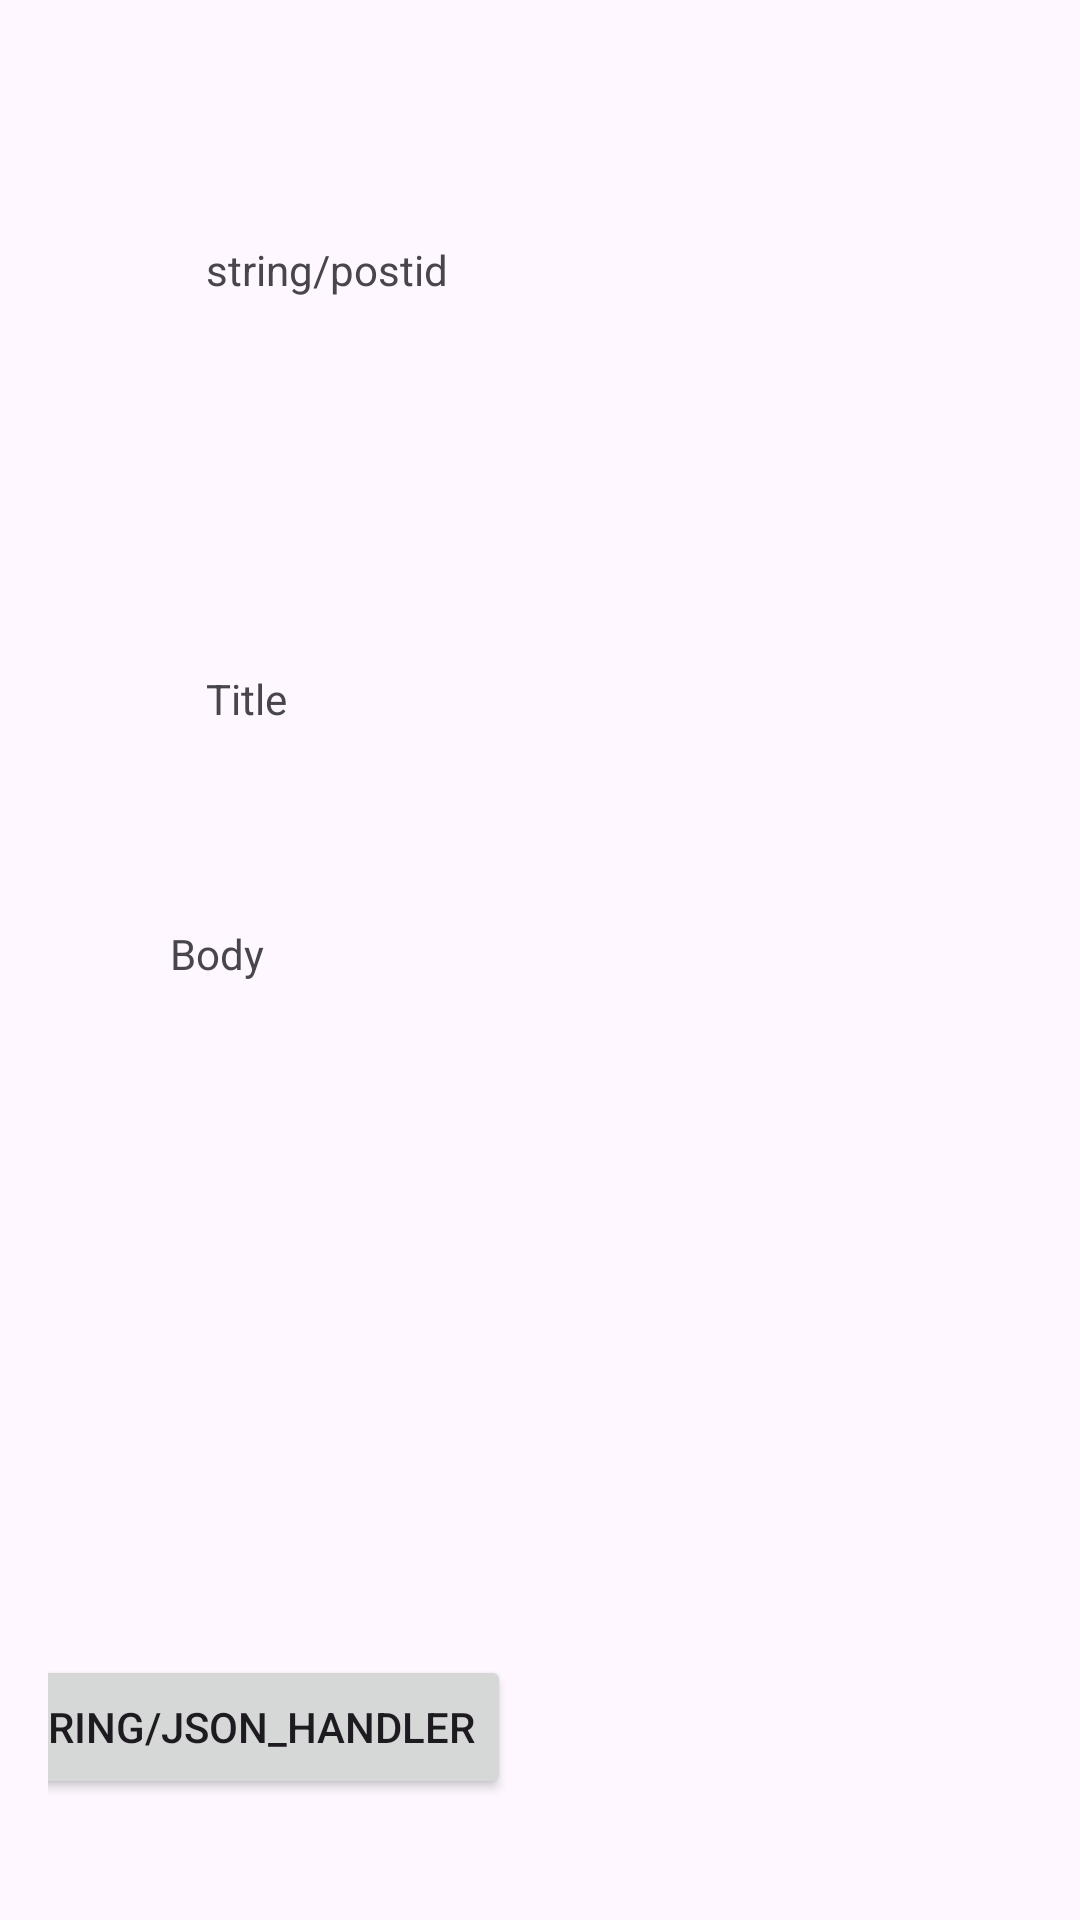

Reconstruct the res/layout file that produces this screen, plus the resources it refers to.
<!-- AndroidManifest.xml: application theme Theme.Opsc6312demo1 -->
<!-- res/layout/fragment_post.xml -->
<LinearLayout xmlns:android="http://schemas.android.com/apk/res/android"
    xmlns:app="http://schemas.android.com/apk/res-auto"
    android:padding="16dp" android:orientation="vertical"
    android:layout_width="match_parent"
    android:layout_height="match_parent">
    <androidx.constraintlayout.widget.ConstraintLayout
        android:layout_width="match_parent"
        android:layout_height="match_parent">
        <TextView android:id="@+id/textBody"
            android:layout_width="256dp"
            android:layout_height="196dp"
            android:layout_marginStart="82dp"
            android:layout_marginTop="9dp"
            android:layout_marginEnd="73dp"
            android:layout_marginBottom="140dp"
            android:text="Body"
            app:layout_constraintBottom_toBottomOf="parent"
            app:layout_constraintEnd_toEndOf="parent"
            app:layout_constraintStart_toStartOf="parent"
            app:layout_constraintTop_toBottomOf="@+id/textTitle"/>
        <TextView android:id="@+id/textTitle"
            android:layout_width="220dp"
            android:layout_height="43dp"
            android:layout_marginStart="94dp"
            android:layout_marginTop="50dp"
            android:layout_marginEnd="97dp"
            android:layout_marginBottom="33dp"
            android:text="Title"
            app:layout_constraintBottom_toTopOf="@+id/textBody"
            app:layout_constraintEnd_toEndOf="parent"
            app:layout_constraintStart_toStartOf="parent"
            app:layout_constraintTop_toBottomOf="@+id/textPostId"/>
        <TextView android:id="@+id/textUserId"
            android:layout_width="227dp"
            android:layout_height="53dp"
            android:layout_marginStart="92dp"
            android:layout_marginTop="104dp"
            android:layout_marginEnd="129dp"
            android:layout_marginBottom="546dp"
            android:text="UserId"
            app:layout_constraintBottom_toBottomOf="parent"
            app:layout_constraintEnd_toEndOf="parent"
            app:layout_constraintHorizontal_bias="0.0"
            app:layout_constraintStart_toStartOf="parent"
            app:layout_constraintTop_toTopOf="parent"/>
        <TextView android:id="@+id/textPostId"
            android:layout_width="220dp"
            android:layout_height="43dp"
            android:layout_marginStart="94dp"
            android:layout_marginTop="28dp"
            android:layout_marginEnd="97dp"
            android:layout_marginBottom="50dp"
            android:text="string/postid"
            app:layout_constraintBottom_toTopOf="@+id/textTitle"
            app:layout_constraintEnd_toEndOf="parent"
            app:layout_constraintStart_toStartOf="parent"
            app:layout_constraintTop_toBottomOf="@+id/textUserId"/>
        <Button android:id="@+id/btnJsonHandler"
            android:layout_width="wrap_content"
            android:layout_height="wrap_content"
            android:layout_marginStart="59dp"
            android:layout_marginTop="49dp"
            android:layout_marginEnd="262dp"
            android:layout_marginBottom="26dp"
            android:text="string/json_handler"
            app:layout_constraintBottom_toBottomOf="parent"
            app:layout_constraintEnd_toEndOf="parent"
            app:layout_constraintStart_toStartOf="parent"
            app:layout_constraintTop_toBottomOf="@+id/textBody"/>
    </androidx.constraintlayout.widget.ConstraintLayout>
</LinearLayout>
<!-- resources referenced by this layout -->
<resources>
  <style name="Theme.Opsc6312demo1" parent="Base.Theme.Opsc6312demo1" />
  <style name="Base.Theme.Opsc6312demo1" parent="Theme.Material3.DayNight.NoActionBar">
          
          
      </style>
</resources>
